8-way image classification set "datasets" from GitHub (louisurbin/Boat_Counter); label vocabulary: administration, arriere, avant, marchandise, passager gros, passager petit, plaisance, restaurant boat.

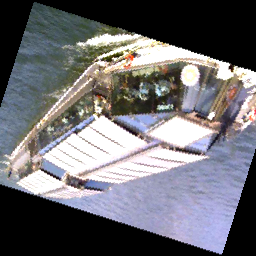
Label: restaurant boat

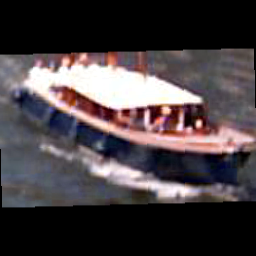
Label: plaisance

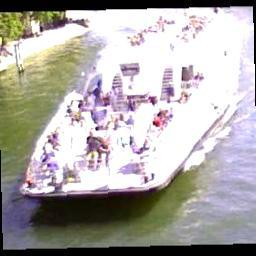
Label: passager gros

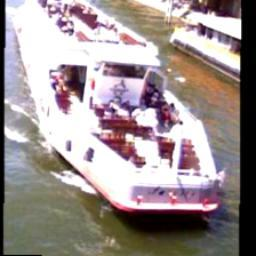
Label: avant

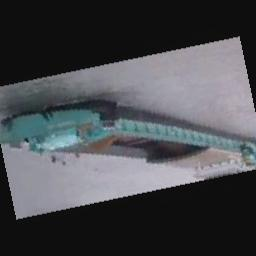
Label: marchandise

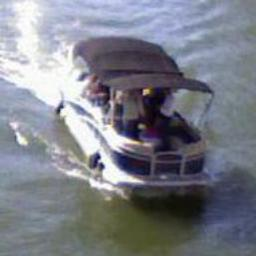
Label: passager petit
